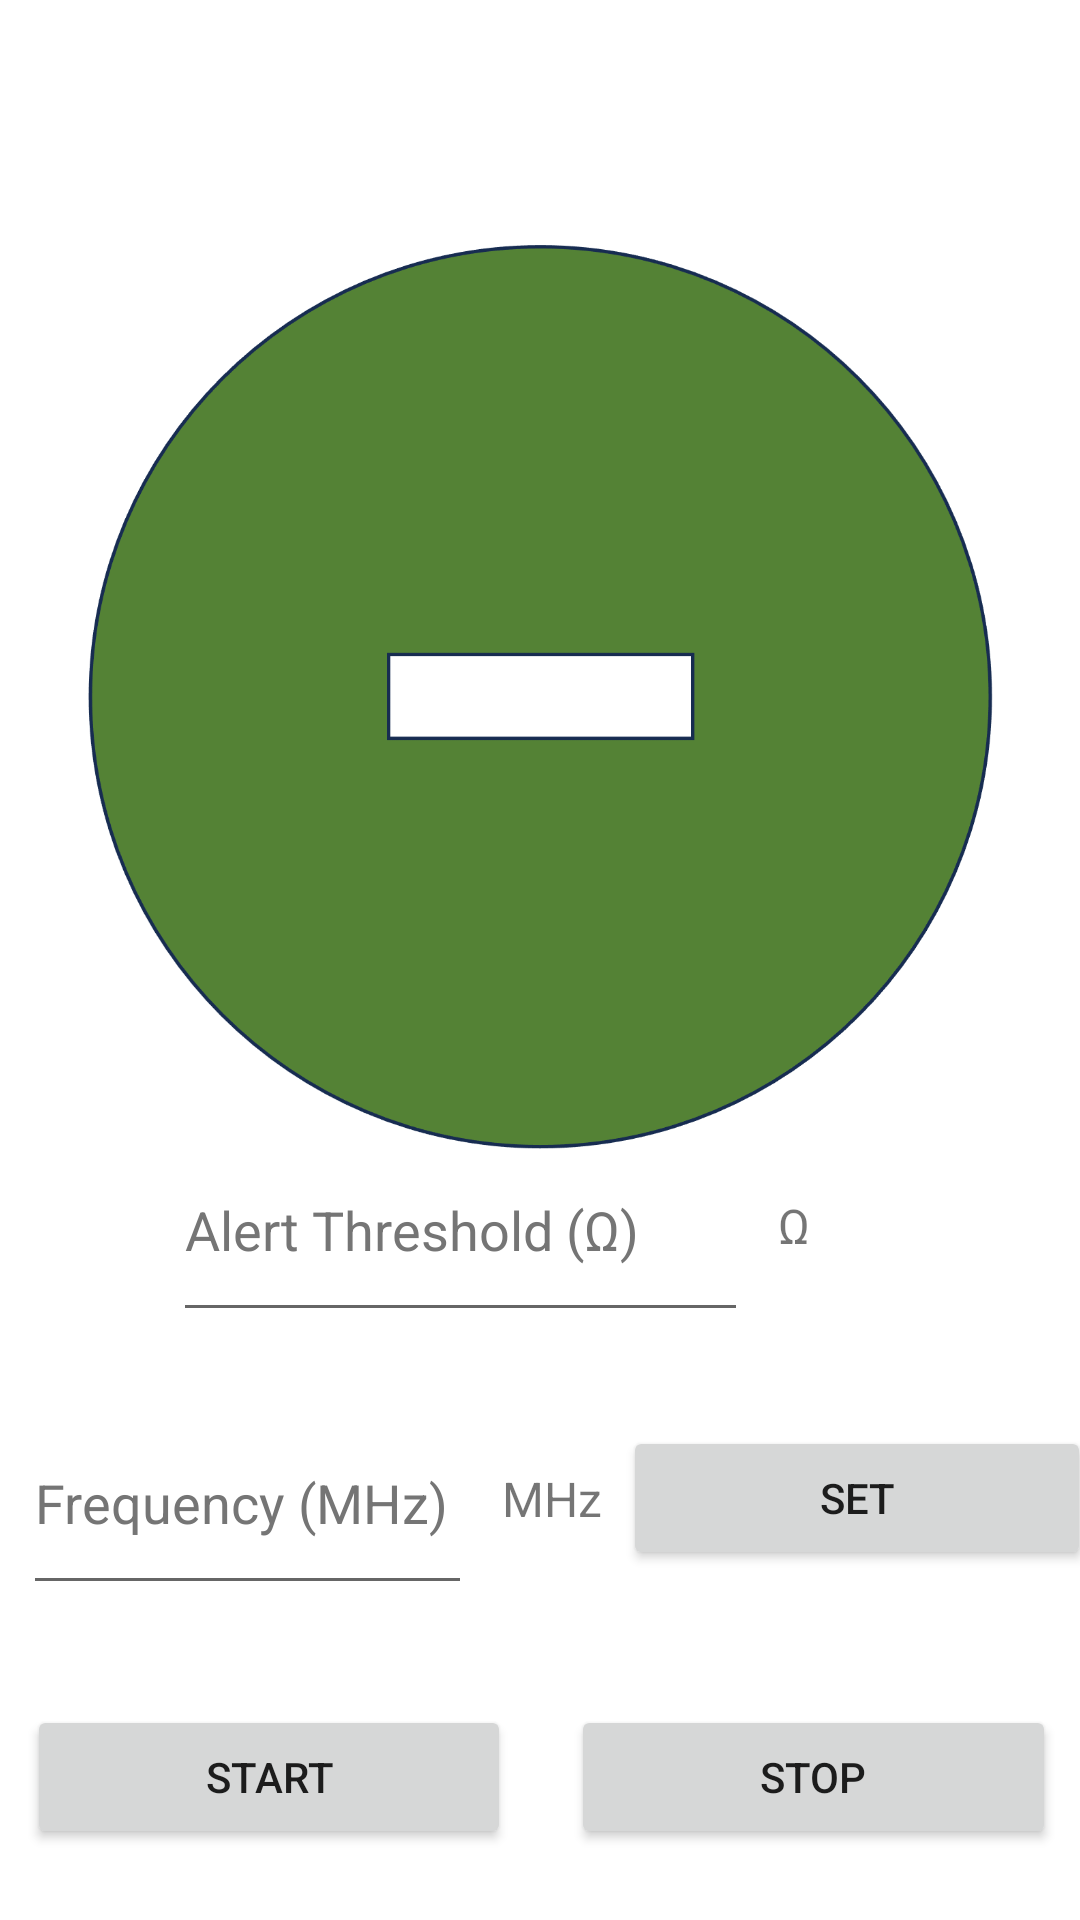

Here is an Android app screen rendered from its layout file. Give the layout XML and the strings, colors and styles it references.
<!-- AndroidManifest.xml: application theme Theme.VNAGrapher -->
<!-- res/layout/fragment_led_alert.xml -->
<?xml version="1.0" encoding="utf-8"?>
<androidx.constraintlayout.widget.ConstraintLayout xmlns:android="http://schemas.android.com/apk/res/android"
    xmlns:app="http://schemas.android.com/apk/res-auto"
    xmlns:tools="http://schemas.android.com/tools"
    android:id="@+id/frameLayout"
    android:layout_width="match_parent"
    android:layout_height="match_parent"
    tools:context=".ui.led_alert.LedAlertFragment">

    <ImageView
        android:id="@+id/led"
        android:layout_width="302dp"
        android:layout_height="332dp"
        app:layout_constraintBottom_toBottomOf="parent"
        app:layout_constraintEnd_toEndOf="parent"
        app:layout_constraintStart_toStartOf="parent"
        app:layout_constraintTop_toTopOf="parent"
        app:layout_constraintVertical_bias="0.214"
        app:srcCompat="@drawable/green_negative" />

    <LinearLayout
        android:id="@+id/linLayout5"
        android:layout_width="265dp"
        android:layout_height="91dp"
        android:gravity="center"
        android:orientation="horizontal"
        app:layout_constraintBottom_toTopOf="@+id/linLayout2"
        app:layout_constraintEnd_toEndOf="parent"
        app:layout_constraintStart_toStartOf="parent">

        <com.google.android.material.textfield.TextInputEditText
            android:id="@+id/ledAlertThreshold"
            android:layout_width="149dp"
            android:layout_height="match_parent"
            android:layout_margin="10dp"
            android:layout_weight="1"
            android:hint="Alert Threshold (Ω) "
            android:minHeight="48dp"
            android:textColorHint="#757575" />

        <TextView
            android:id="@+id/textView3"
            android:layout_width="wrap_content"
            android:layout_height="wrap_content"
            android:layout_weight="1"
            android:text="Ω"
            android:textSize="16sp" />

    </LinearLayout>

    <LinearLayout
        android:id="@+id/linLayout4"
        android:layout_width="363dp"
        android:layout_height="95dp"
        android:gravity="center"
        android:orientation="horizontal"
        app:layout_constraintBottom_toBottomOf="parent"
        app:layout_constraintEnd_toEndOf="parent"
        app:layout_constraintStart_toStartOf="parent">

        <Button
            android:id="@+id/ledAlertStart"
            android:layout_width="wrap_content"
            android:layout_height="wrap_content"
            android:layout_marginHorizontal="10dp"
            android:layout_weight="1"
            android:text="Start" />

        <Button
            android:id="@+id/ledAlertStop"
            android:layout_width="wrap_content"
            android:layout_height="wrap_content"
            android:layout_marginHorizontal="10dp"
            android:layout_weight="1"
            android:text="Stop" />
    </LinearLayout>

    <LinearLayout
        android:id="@+id/linLayout2"
        android:layout_width="366dp"
        android:layout_height="91dp"
        android:gravity="center|center_vertical"
        android:orientation="horizontal"
        app:layout_constraintBottom_toTopOf="@+id/linLayout4"
        app:layout_constraintEnd_toEndOf="parent"
        app:layout_constraintHorizontal_bias="0.488"
        app:layout_constraintStart_toStartOf="parent">

        <com.google.android.material.textfield.TextInputEditText
            android:id="@+id/ledTrackedFrequency"
            android:layout_width="143dp"
            android:layout_height="match_parent"
            android:layout_margin="10dp"
            android:layout_weight="1"
            android:hint="Frequency (MHz)"
            android:minHeight="48dp"
            android:textColorHint="#757575" />

        <TextView
            android:id="@+id/textView2"
            android:layout_width="wrap_content"
            android:layout_height="wrap_content"
            android:layout_weight="1"
            android:text="MHz"
            android:textSize="16sp" />

        <Button
            android:id="@+id/ledSetFrequency"
            android:layout_width="149dp"
            android:layout_height="wrap_content"
            android:layout_weight="1"
            android:text="Set" />

    </LinearLayout>


</androidx.constraintlayout.widget.ConstraintLayout>
<!-- resources referenced by this layout -->
<resources>
  <!-- drawable green_negative: png bitmap (drawable, 69264 bytes) -->
  <style name="Theme.VNAGrapher" parent="Theme.MaterialComponents.DayNight.DarkActionBar">
          
          <item name="colorPrimary">@color/purple_500</item>
          <item name="colorPrimaryVariant">@color/purple_700</item>
          <item name="colorOnPrimary">@color/white</item>
          
          <item name="colorSecondary">@color/teal_200</item>
          <item name="colorSecondaryVariant">@color/teal_700</item>
          <item name="colorOnSecondary">@color/black</item>
          
          <item name="android:statusBarColor" tools:targetApi="l">?attr/colorPrimaryVariant</item>
          
      </style>
  <!-- not gathered from this repository: default colours our renderer supplied (Android Studio template values) -->
  <color name="purple_500">#FF6200EE</color>
  <color name="purple_700">#FF3700B3</color>
  <color name="teal_200">#FF03DAC5</color>
  <color name="teal_700">#FF018786</color>
  <color name="black">#FF000000</color>
  <color name="white">#FFFFFFFF</color>
</resources>
